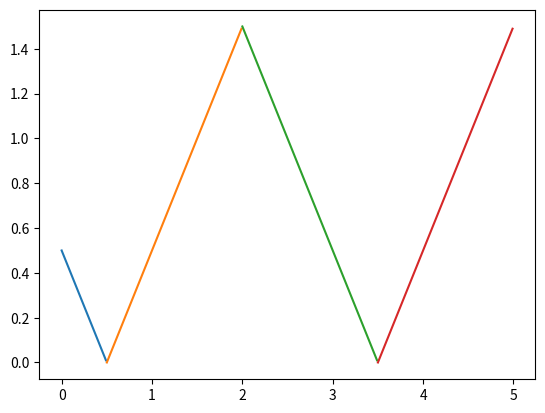

This chart was generated by the following Python code: (Note: this script raises an exception after producing the figure.)
import numpy as np
import matplotlib.pyplot as plt
import matplotlib

matplotlib.use("pgf")

c_1 = 2
c_2 = 1.5

dt = 0.01
t_1 = np.arange(0, c_1-c_2, dt)
t_2 = np.arange(c_1-c_2, c_1, dt)
t_3 = np.arange(c_1, c_1+c_2, dt)
t_4 = np.arange(c_1+c_2, 5, dt)

y_1 = c_1-c_2-t_1
y_2 = t_2-(c_1-c_2)
y_3 = c_1+c_2-t_3
y_4 = t_4-(c_1+c_2)

# fig, ax = plt.plot()
plt.plot(t_1, y_1, t_2, y_2, t_3, y_3, t_4, y_4)
# TODO: beautify this graph
# show ticks at c_i-c_i....
# show y-ticks at c_2
# remove numbers

# plt.show()
plt.savefig("figures/f_in_parallelogram.pgf")
